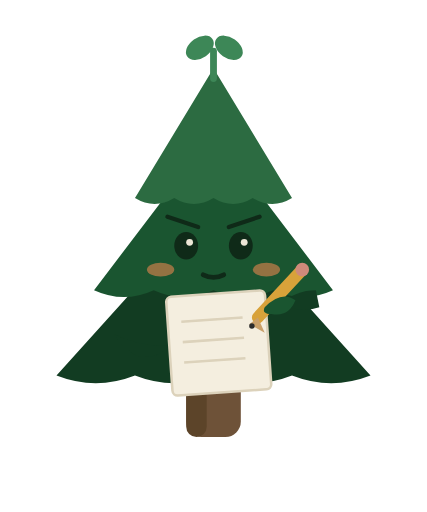
t = 0.00 s
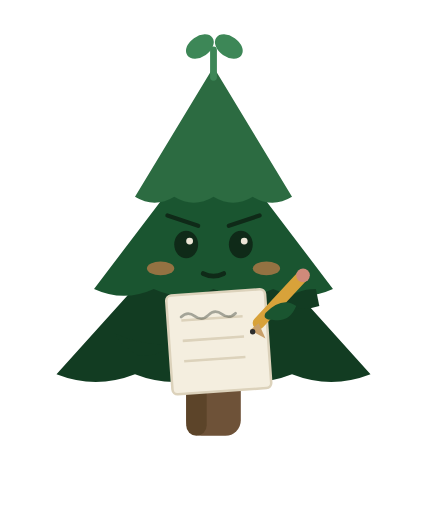
t = 0.71 s
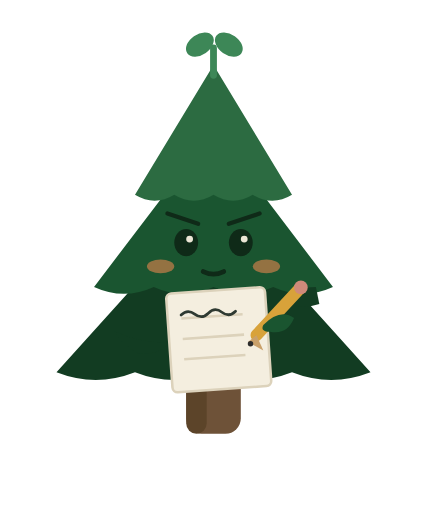
t = 1.43 s
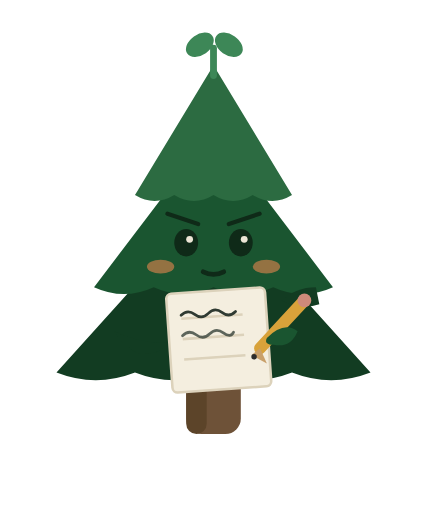
t = 2.10 s
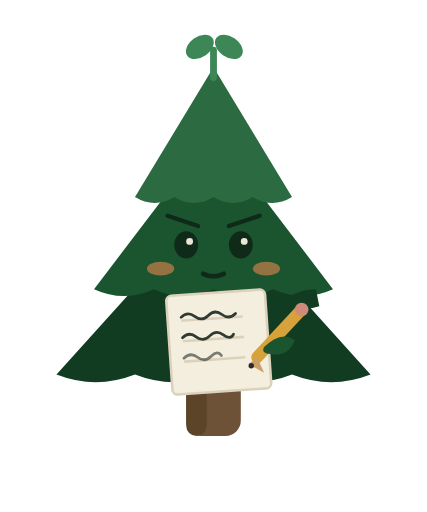
t = 2.78 s
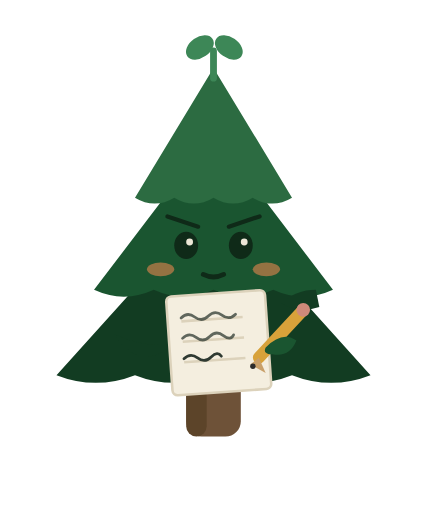
t = 3.05 s

The animated SVG that drew these frames (rendered in a browser with its animation timeline set to each time). Animation: 6 SMIL elements (animate=3,animateTransform=3); one cycle of 4.20 s, repeats indefinitely.

<svg xmlns="http://www.w3.org/2000/svg" viewBox="0 0 200 240">
<g transform="translate(100,16) scale(0.8)"><g><animateTransform attributeName="transform" type="translate" values="0 0;0 -2;0 0" keyTimes="0;0.5;1" dur="3.4s" calcMode="spline" keySplines="0.4 0 0.6 1;0.4 0 0.6 1" repeatCount="indefinite"/><rect x="-16" y="198" width="32" height="38" rx="9" fill="#6E5238"/><rect x="-16" y="198" width="12" height="38" rx="6" fill="#5C4429"/>
<path d="M0,98 L92,200 Q69,209 46,200 Q23,209 0,200 Q-23,209 -46,200 Q-69,209 -92,200 L0,98 Z" fill="#123c22"/>
<path d="M0,58 L70,150 Q52.5,158 35,150 Q17.5,158 0,150 Q-17.5,158 -35,150 Q-52.5,158 -70,150 L0,58 Z" fill="#1a5530"/>
<path d="M0,20 L46,96 Q34.5,103 23,96 Q11.5,103 0,96 Q-11.5,103 -23,96 Q-34.5,103 -46,96 L0,20 Z" fill="#2c6b41"/>
<path d="M0,26 L0,10" stroke="#3d8757" stroke-width="4" stroke-linecap="round"/>
<ellipse cx="-8" cy="8" rx="9" ry="6" fill="#3d8757" transform="rotate(-35 -8 8)"/>
<ellipse cx="9" cy="8" rx="9" ry="6" fill="#3d8757" transform="rotate(35 9 8)"/><path d="M-58,176 Q-40,184 -26,182 Q-30,190 -44,189 Q-54,184 -58,176 Z" fill="#123c22"/><g transform="rotate(-4 3 180)">
<rect x="-26" y="152" width="58" height="58" rx="3" fill="#F4EEDF" stroke="#dcd2bb" stroke-width="1.5"/>
<line x1="-18" y1="167" x2="18" y2="167" stroke="#dcd2bb" stroke-width="1.5"/>
<line x1="-18" y1="179" x2="18" y2="179" stroke="#dcd2bb" stroke-width="1.5"/>
<line x1="-18" y1="191" x2="18" y2="191" stroke="#dcd2bb" stroke-width="1.5"/>
<path d="M-18,165 q4,-3.5 8,0 t8,0 t8,0 t8,0" fill="none" stroke="#2f3a32" stroke-width="1.6" stroke-linecap="round"><animate attributeName="opacity" values="0;0;1;1;0;0" keyTimes="0;0.08;0.30;0.70;0.80;1" dur="4.2s" repeatCount="indefinite"/></path>
<path d="M-18,177 q4,-3.5 8,0 t8,0 t8,0 t6,0" fill="none" stroke="#2f3a32" stroke-width="1.6" stroke-linecap="round"><animate attributeName="opacity" values="0;0;1;1;0;0" keyTimes="0;0.34;0.55;0.70;0.80;1" dur="4.2s" repeatCount="indefinite"/></path>
<path d="M-18,189 q4,-3.5 8,0 t8,0 t6,0" fill="none" stroke="#2f3a32" stroke-width="1.6" stroke-linecap="round"><animate attributeName="opacity" values="0;0;1;1;0;0" keyTimes="0;0.60;0.70;0.74;0.80;1" dur="4.2s" repeatCount="indefinite"/></path>
</g><path d="M-27,107 L-9,113" fill="none" stroke="#0f2a18" stroke-width="2.5" stroke-linecap="round"/><path d="M27,107 L9,113" fill="none" stroke="#0f2a18" stroke-width="2.5" stroke-linecap="round"/><ellipse cx="-16" cy="124" rx="7" ry="8" fill="#0f2a18"/><ellipse cx="16" cy="124" rx="7" ry="8" fill="#0f2a18"/><circle cx="-14" cy="122" r="2" fill="#ece6d6"/><circle cx="18" cy="122" r="2" fill="#ece6d6"/><ellipse cx="-31" cy="138" rx="8" ry="4" fill="#c97f4a" opacity="0.7"/><ellipse cx="31" cy="138" rx="8" ry="4" fill="#c97f4a" opacity="0.7"/><path d="M-6,141 Q0,144 6,141" fill="none" stroke="#0f2a18" stroke-width="2.8" stroke-linecap="round"/><path d="M60,150 Q48,150 40,158 Q50,164 62,160 Z" fill="#123c22"/><g><animateTransform attributeName="transform" type="translate" values="0 0;1.6 0.5;0 -0.3;-1.4 0.5;0 0" dur="0.5s" repeatCount="indefinite"/><animateTransform attributeName="transform" type="translate" additive="sum" values="0 0;0 0;0 12;0 24;0 24;0 0" keyTimes="0;0.08;0.34;0.60;0.72;1" dur="4.2s" repeatCount="indefinite"/><line x1="26" y1="166" x2="52" y2="138" stroke="#d8a23a" stroke-width="7" stroke-linecap="round"/><circle cx="52" cy="138" r="4" fill="#cf8a7a"/><path d="M26,166 L21,170 L30,175 Z" fill="#c9a06a"/><circle cx="22.5" cy="171" r="1.6" fill="#2c2c2c"/><path d="M30,160 Q40,150 48,156 Q44,166 34,164 Q28,164 30,160 Z" fill="#1a5530"/></g></g></g>
</svg>
